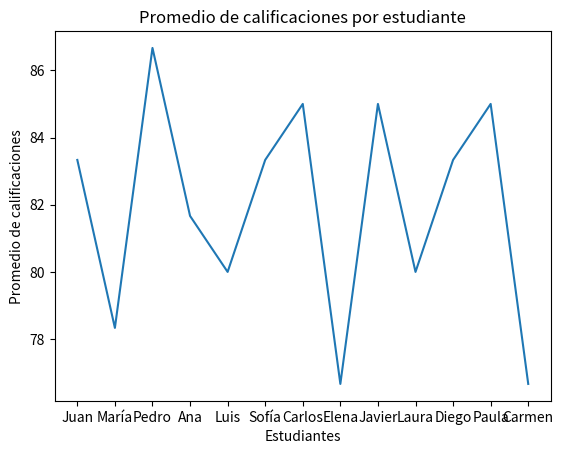

The matplotlib source for this figure:
import pandas as pd
import matplotlib.pyplot as plt

# Definimos una lista de diccionarios, donde cada diccionario representa un estudiante y sus calificaciones en diferentes asignaturas.
calificaciones = [
    {"nombre": "Juan", "matematicas": 85, "ciencias": 90, "historia": 75},
    {"nombre": "María", "matematicas": 70, "ciencias": 80, "historia": 85},
    {"nombre": "Pedro", "matematicas": 95, "ciencias": 75, "historia": 90},
    {"nombre": "Ana", "matematicas": 80, "ciencias": 85, "historia": 80},
    {"nombre": "Luis", "matematicas": 75, "ciencias": 70, "historia": 95},
    {"nombre": "Sofía", "matematicas": 90, "ciencias": 85, "historia": 75},
    {"nombre": "Carlos", "matematicas": 85, "ciencias": 90, "historia": 80},
    {"nombre": "Elena", "matematicas": 70, "ciencias": 75, "historia": 85},
    {"nombre": "Javier", "matematicas": 80, "ciencias": 85, "historia": 90},
    {"nombre": "Laura", "matematicas": 75, "ciencias": 70, "historia": 95},
    {"nombre": "Diego", "matematicas": 90, "ciencias": 85, "historia": 75},
    {"nombre": "Paula", "matematicas": 85, "ciencias": 90, "historia": 80},
    {"nombre": "Carmen", "matematicas": 70, "ciencias": 75, "historia": 85}
]
# Creamos un Data Frame a partir de la lista dada
data_frame = pd.DataFrame(calificaciones)

# Función para calcular el promedio de una materia
def calcular_promedio(data_frame, materia):
    # Creamos un Data Frame con las calificaciones de la materia que especifiquemos
    dataframe_promedio = pd.DataFrame(data_frame[f'{materia}'])
    # Calculamos la suma acumulativa de las calificaciones
    dataframe_promedio['Fi'] = dataframe_promedio[f'{materia}'].cumsum()
    # Calculamos el promedio el número de estudiantes.
    promedio = dataframe_promedio['Fi'][12] / 12 
    return f"El promedio para la materia: {materia} es: {promedio}"

#se imprime el promedio de las materias
print(calcular_promedio(data_frame, 'matematicas'))
print(calcular_promedio(data_frame, 'historia'))
print(calcular_promedio(data_frame, 'ciencias'))


# se define la funcion para encontrar la calificación más alta de una materia
def encontrar_calf_mas_altas(data_frame, materia):
    # Creamos un nuevo DataFrame con los nombres de los estudiantes y sus calificaciones en la materia especificada.
    order = pd.DataFrame(data_frame[['nombre', f'{materia}']])
    # Ordenamos el DataFrame en orden descendente de calificaciones.
    order.sort_values(by=f'{materia}', ascending=False, inplace=True)
    # Devolvemos el nombre del estudiante con la calificación más alta y la calificación.
    return f"La calificación más alta en {materia} es de {order.iloc[0]['nombre']}, con una calificación de {order.iloc[0][materia]}"
#se imprime la calificación más alta de una materia y el alumno que la tiene, este puede ser cambiado para otra asignatura dada anteriormente
print(encontrar_calf_mas_altas(data_frame, 'matematicas'))
print(encontrar_calf_mas_altas(data_frame, 'historia'))
print(encontrar_calf_mas_altas(data_frame, 'ciencias'))

# Función para calcular el porcentaje de estudiantes que aprobaron una materia específica.
def porcentaje_aprobados(data_frame, materia):
    # Creamos un nuevo DataFrame con los estudiantes que aprobaron la materia (calificación >= 60).
    aprobados = data_frame[data_frame[materia] >= 60]
    # Calculamos el porcentaje de estudiantes que aprobaron.
    porcentaje = (len(aprobados) / len(data_frame)) * 100
    return f'El porcentaje que aprobaron {materia} con mas del 60% es de es de {porcentaje}%'

#se imprime la calificación más alta de una materia y el alumno que la tiene, este puede ser cambiado para otra asignatura dada anteriormente
print(porcentaje_aprobados(data_frame, 'matematicas'))
print(porcentaje_aprobados(data_frame, 'historia'))
print(porcentaje_aprobados(data_frame, 'ciencias'))

# Calculamos el promedio de las notas de las asignaturas para cada estudiante
data_frame['Promedio'] = data_frame[['matematicas', 'ciencias', 'historia']].mean(axis=1)

# se crea un nuevo Data Frame con el nombre del estudiante y el promedio de cada uno
promedio_notas = data_frame[['nombre', 'Promedio']]

print(promedio_notas)


#punto 3

# Definimos los datos para el eje x e y
x = promedio_notas['nombre']
y = promedio_notas['Promedio']

# Creamos el gráfico de barras
plt.plot(x, y)

# Añadimos títulos y etiquetas
plt.title('Promedio de calificaciones por estudiante')
plt.xlabel('Estudiantes')
plt.ylabel('Promedio de calificaciones')

# Mostramos el gráfico
plt.show()


